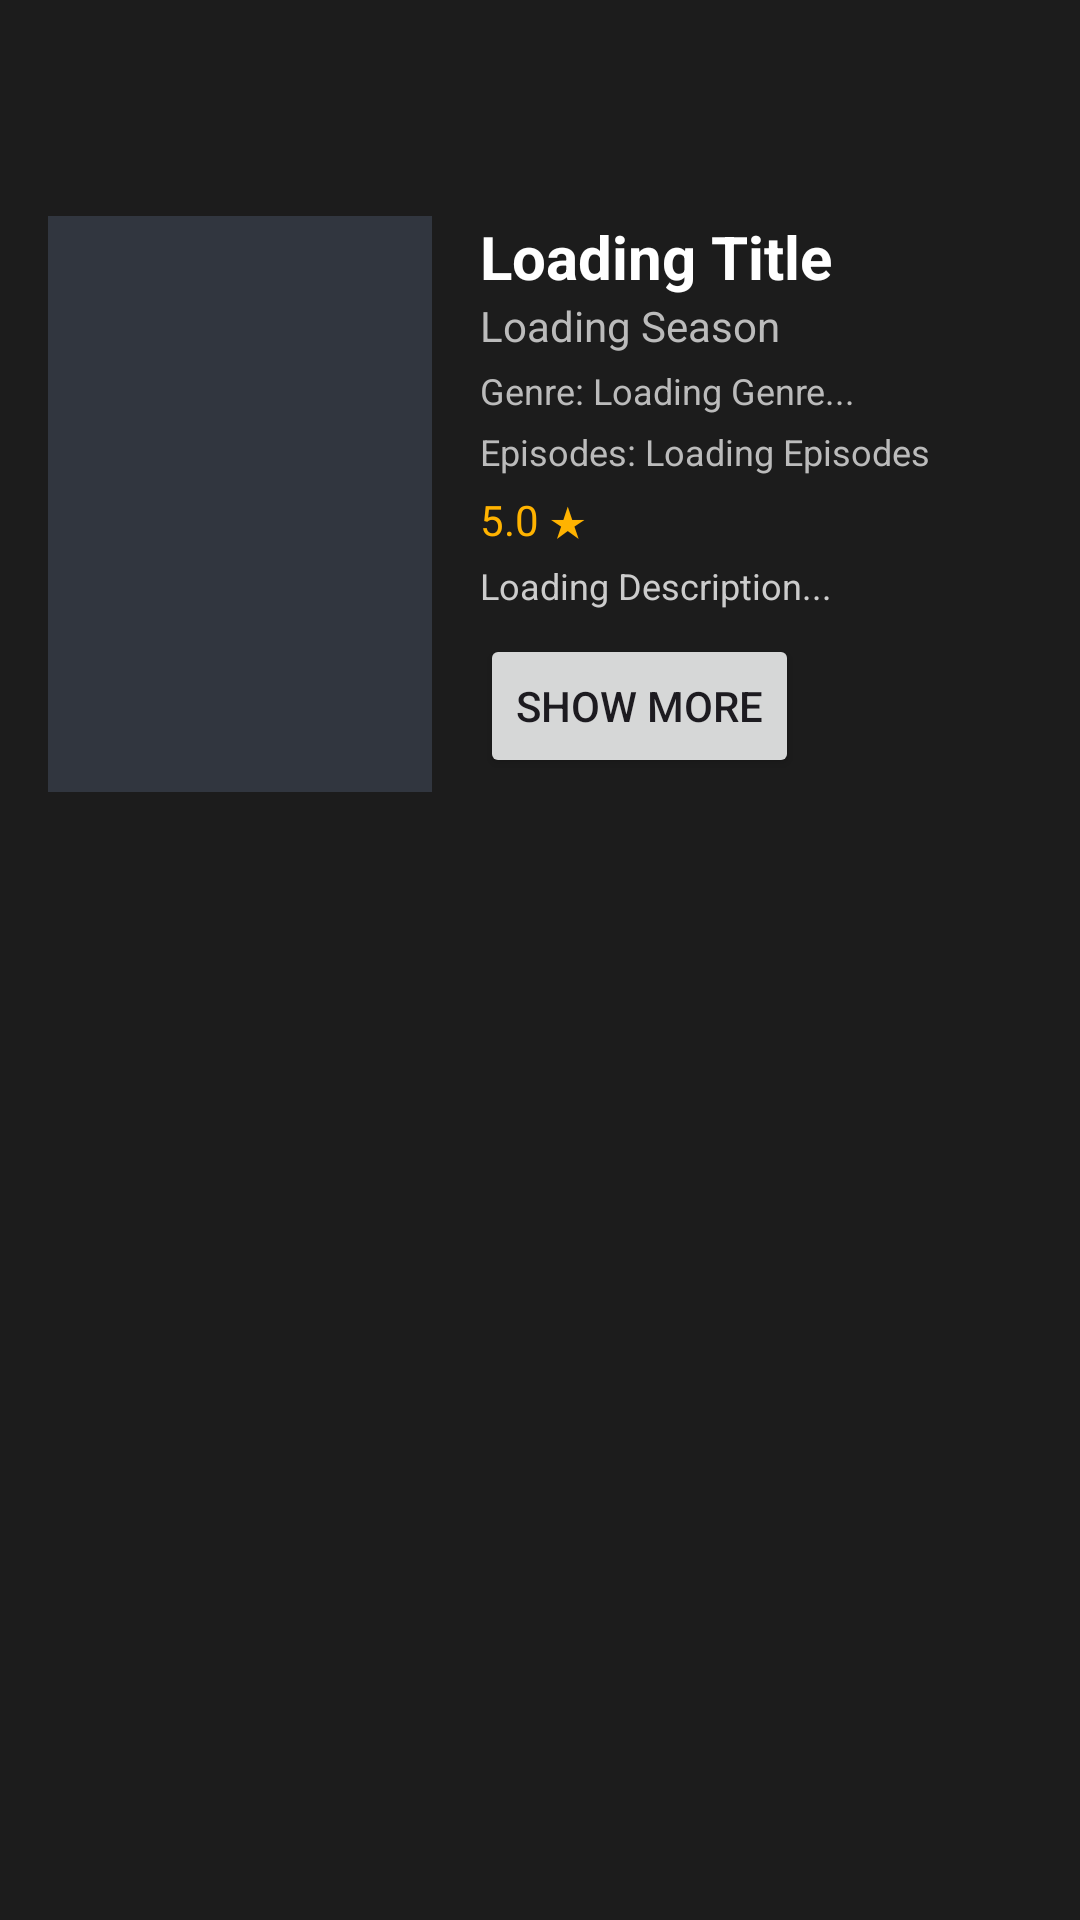

Android layout source for this screen:
<!-- AndroidManifest.xml: activity theme Theme.App.AniWatch -->
<!-- res/layout/activity_anime_about.xml -->
<ScrollView xmlns:android="http://schemas.android.com/apk/res/android"
        xmlns:tools="http://schemas.android.com/tools"
        android:layout_width="match_parent"
        android:layout_height="match_parent"
        xmlns:app="http://schemas.android.com/apk/res-auto"
        android:fillViewport="true">

    <androidx.constraintlayout.widget.ConstraintLayout
            android:layout_width="match_parent"
            android:layout_height="wrap_content"
            android:background="#1C1C1C">

        
        <ImageButton
                android:id="@+id/backButton"
                android:layout_width="40dp"
                android:layout_height="40dp"
                android:background="@android:color/transparent"
                android:src="@drawable/arrow_back1"
                app:layout_constraintTop_toTopOf="parent"
                app:layout_constraintStart_toStartOf="parent"
                android:layout_marginTop="16dp"
                android:layout_marginStart="16dp" />

        
        <ImageView
                android:id="@+id/thumbnail"
                android:layout_width="128dp"
                android:layout_height="192dp"
                android:scaleType="centerCrop"
                android:src="@color/gray"
                app:layout_constraintTop_toBottomOf="@id/backButton"
                app:layout_constraintStart_toStartOf="parent"
                android:layout_marginTop="16dp"
                android:layout_marginStart="16dp" />

        
        <TextView
                android:id="@+id/titleText"
                android:layout_width="0dp"
                android:layout_height="wrap_content"
                android:text="Loading Title"
                android:textSize="20sp"
                android:textColor="#FFFFFF"
                android:textStyle="bold"
                app:layout_constraintStart_toEndOf="@id/thumbnail"
                app:layout_constraintTop_toTopOf="@id/thumbnail"
                app:layout_constraintEnd_toEndOf="parent"
                android:layout_marginStart="16dp"
                android:layout_marginEnd="16dp" />

        
        <TextView
                android:id="@+id/seasonText"
                android:layout_width="0dp"
                android:layout_height="wrap_content"
                android:text="Loading Season"
                android:textColor="#BBBBBB"
                android:textSize="14sp"
                app:layout_constraintStart_toStartOf="@id/titleText"
                app:layout_constraintTop_toBottomOf="@id/titleText" />

        
        <TextView
                android:id="@+id/genreText"
                android:layout_width="0dp"
                android:maxWidth="200dp"
                android:layout_height="wrap_content"
                android:text="Genre: Loading Genre..."
                android:textColor="#BBBBBB"
                android:textSize="12sp"
                app:layout_constraintStart_toStartOf="@id/titleText"
                app:layout_constraintTop_toBottomOf="@id/seasonText"
                android:layout_marginTop="4dp" />

        
        <TextView
                android:id="@+id/episodeCountText"
                android:layout_width="0dp"
                android:layout_height="wrap_content"
                android:text="Episodes: Loading Episodes"
                android:textColor="#BBBBBB"
                android:textSize="12sp"
                app:layout_constraintStart_toStartOf="@+id/genreText"
                app:layout_constraintTop_toBottomOf="@id/genreText"
                android:layout_marginTop="4dp" />

        
        <TextView
                android:id="@+id/ratingText"
                android:layout_width="wrap_content"
                android:layout_height="wrap_content"
                android:text="5.0 ★"
                android:textColor="#FFB300"
                android:textSize="14sp"
                app:layout_constraintStart_toStartOf="@id/titleText"
                app:layout_constraintTop_toBottomOf="@id/episodeCountText"
                android:layout_marginTop="5dp" />

        
        <TextView
                android:id="@+id/descriptionText"
                android:layout_width="0dp"
                android:layout_height="wrap_content"
                android:text="Loading Description..."
                android:textColor="#CCCCCC"
                android:maxLines="3"
                android:ellipsize="end"
                android:textSize="12sp"
                app:layout_constraintTop_toBottomOf="@id/ratingText"
                app:layout_constraintStart_toStartOf="@id/titleText"
                app:layout_constraintEnd_toEndOf="parent"
                android:layout_marginTop="4dp"
                android:layout_marginEnd="16dp" />

        <Button
                android:id="@+id/toggleDescriptionButton"
                android:layout_width="wrap_content"
                android:layout_height="wrap_content"
                android:text="Show More"
                app:layout_constraintTop_toBottomOf="@id/descriptionText"
                app:layout_constraintStart_toStartOf="@id/descriptionText"
                android:layout_marginTop="8dp" />

        
        <androidx.fragment.app.FragmentContainerView
                android:id="@+id/episodeFragmentContainer"
                android:layout_width="match_parent"
                android:layout_height="wrap_content"
                android:layout_marginTop="16dp"
                app:layout_constraintTop_toBottomOf="@id/toggleDescriptionButton"
                app:layout_constraintStart_toStartOf="parent"
                app:layout_constraintEnd_toEndOf="parent" />

    </androidx.constraintlayout.widget.ConstraintLayout>
</ScrollView>
<!-- resources referenced by this layout -->
<resources>
  <color name="gray">#31363F</color>
  <style name="Theme.App.AniWatch" parent="Theme.Material3.Dark.NoActionBar">
          <item name="colorPrimary">@color/primary</item>
          <item name="android:colorBackground">@color/black</item>
          <item name="android:textColor">@color/white</item>
          <item name="android:navigationBarColor">@color/gray</item>
      </style>
  <color name="primary">#0F0F0F</color>
  <color name="black">#222831</color>
  <color name="white">#EEEEEE</color>
</resources>
